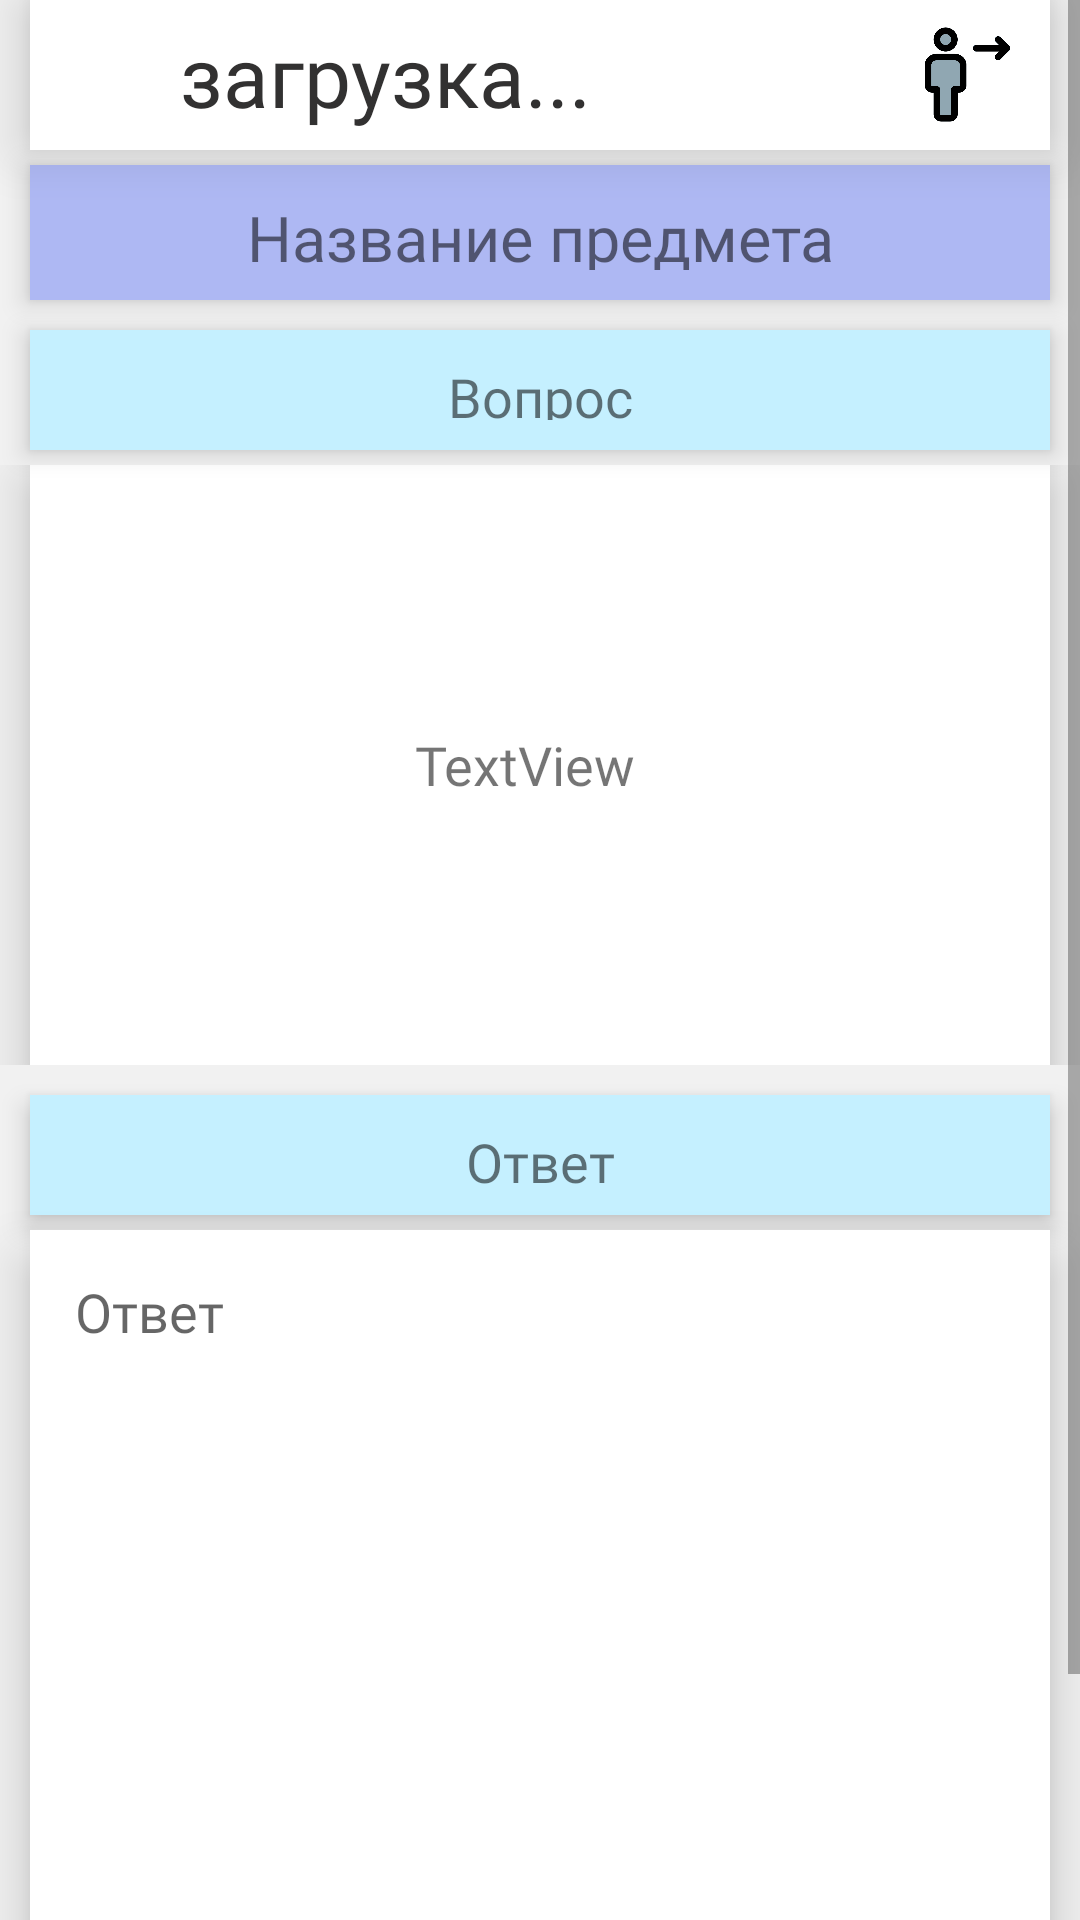

Here is an Android app screen rendered from its layout file. Give the layout XML and the strings, colors and styles it references.
<!-- AndroidManifest.xml: application theme Theme.MyApplication -->
<!-- res/layout/fragment_question_game.xml -->
<?xml version="1.0" encoding="utf-8"?>
<layout xmlns:android="http://schemas.android.com/apk/res/android"
    xmlns:tools="http://schemas.android.com/tools"
    android:windowSoftInputMode="adjustResize"
    xmlns:app="http://schemas.android.com/apk/res-auto">

    <data>

    </data>

    <ScrollView
        android:layout_width="match_parent"
        android:layout_height="match_parent">

    <LinearLayout
        android:layout_width="match_parent"
        android:layout_height="match_parent"
        android:background="#F1F1F1"
        android:orientation="vertical"
        tools:context=".fragments.game.QuestionGameFragment">


    <LinearLayout
        android:layout_width="match_parent"
        android:layout_height="50dp"
        android:background="#fff"
        android:layout_marginHorizontal="10dp"
        android:elevation="10dp"
        android:orientation="horizontal">

        <ImageView
            android:layout_width="35dp"
            android:layout_height="35dp"
            android:layout_marginStart="5dp"
            android:layout_gravity="center"
            android:src="@drawable/time" />

        <TextView
            android:id="@+id/time"
            android:layout_width="match_parent"
            android:layout_height="wrap_content"
            android:layout_weight="1"
            android:fontFamily="@font/sourcesanspro_semibold"
            android:layout_marginStart="10dp"
            android:layout_gravity="center"
            android:gravity="left|center_vertical"
            android:text="загрузка..."
            android:textColor="@color/textcolor"
            android:textSize="28sp" />

        <ImageView
            android:id="@+id/check"
            android:layout_width="35dp"
            android:layout_height="35dp"
            android:layout_marginEnd="10dp"
            android:layout_gravity="center_vertical"
            android:src="@drawable/exit" />

    </LinearLayout>

        <TextView
            android:id="@+id/predmet_name"
            android:layout_width="match_parent"
            android:layout_height="wrap_content"
            android:layout_marginHorizontal="10dp"
            android:layout_marginTop="5dp"
            android:height="45dp"
            android:background="#AEB8F3"
            android:elevation="5dp"
            android:fontFamily="@font/sourcesanspro_semibold"
            android:gravity="center"
            android:padding="10dp"
            android:text="Название предмета"
            android:textSize="21sp" />

        <TextView
            android:layout_width="match_parent"
            android:height="40dp"
            android:fontFamily="@font/sourcesanspro_semibold"
            android:background="#C5F0FF"
            android:gravity="center"
            android:padding="10dp"
            android:textSize="18sp"
            android:layout_marginHorizontal="10dp"
            android:elevation="5dp"
            android:layout_marginTop="10dp"
            android:layout_marginBottom="5dp"
            android:layout_height="wrap_content"
            android:text="Вопрос" />

        <ScrollView
            android:layout_width="match_parent"
            android:layout_height="wrap_content">

            <LinearLayout
                android:layout_width="match_parent"
                android:layout_height="wrap_content"
                android:orientation="vertical">

                <TextView
                    android:id="@+id/tv_question"
                    android:layout_width="match_parent"
                    android:layout_height="wrap_content"
                    android:height="200dp"
                    android:background="#fff"
                    android:scrollbars="vertical"
                    android:scrollbarSize="10dp"
                    android:scrollbarStyle="insideInset"
                    android:layout_marginHorizontal="10dp"
                    android:elevation="10dp"
                    android:fontFamily="@font/sourcesanspro_semibold"
                    android:gravity="center"
                    android:padding="10dp"
                    android:text="TextView"
                    android:textSize="18sp" />
            </LinearLayout>
        </ScrollView>

        <TextView
            android:layout_width="match_parent"
            android:height="40dp"
            android:fontFamily="@font/sourcesanspro_semibold"
            android:background="#C5F0FF"
            android:gravity="center"
            android:padding="10dp"
            android:textSize="18sp"
            android:layout_marginBottom="5dp"
            android:layout_marginHorizontal="10dp"
            android:elevation="5dp"
            android:layout_marginTop="10dp"

            android:layout_height="wrap_content"
            android:text="Ответ" />

        <EditText
            android:id="@+id/tv_answer"
            android:layout_width="match_parent"
            android:layout_height="0dp"
            android:height="250dp"
            android:layout_marginHorizontal="10dp"
            android:layout_weight="1"
            android:background="#FFFFFF"
            android:elevation="10dp"
            android:fontFamily="@font/sourcesanspro_semibold"
            android:gravity="clip_horizontal"
            android:hint="Ответ"
            android:padding="15dp"
            android:scrollbarSize="10dp"
            android:scrollbarStyle="insideInset"
            android:scrollbars="vertical"
            android:textSize="18sp" />


        <com.google.android.material.button.MaterialButton
            android:id="@+id/next"
            android:layout_width="match_parent"
            android:layout_height="54dp"
            android:layout_marginHorizontal="10dp"
            android:layout_marginVertical="10dp"
            android:backgroundTint="#6A7AD5"
            android:fontFamily="@font/sourcesanspro_semibold"
            android:text="Продолжить"
            android:textColor="@color/textbutton"
            android:textSize="15sp"
            app:cornerRadius="5dp"
            />

    </LinearLayout>

    </ScrollView>
</layout>
<!-- resources referenced by this layout -->
<resources>
  <color name="textbutton">#FFFFFF</color>
  <color name="textcolor">#323131</color>
  <!-- drawable exit: png bitmap (drawable, 13128 bytes) -->
  <style name="Theme.MyApplication" parent="Theme.MaterialComponents.Light.NoActionBar">
          
          <item name="colorPrimary">#7989E1</item>
          <item name="colorPrimaryVariant">#000000</item>
          <item name="colorOnPrimary">#5E5E5E</item>
          
          <item name="colorSecondary">@color/gray_600</item>
          <item name="colorSecondaryVariant">@color/teal_700</item>
          <item name="colorOnSecondary">#272727</item>
          <item name="android:textColorPrimary">#232323</item>
          <item name="android:forceDarkAllowed">false</item>
          
          <item name="android:statusBarColor" tools:targetApi="l">?attr/colorPrimaryVariant</item>
  
          
      </style>
  <color name="gray_600">#FF757575</color>
  <color name="teal_700">#FF018786</color>
</resources>
